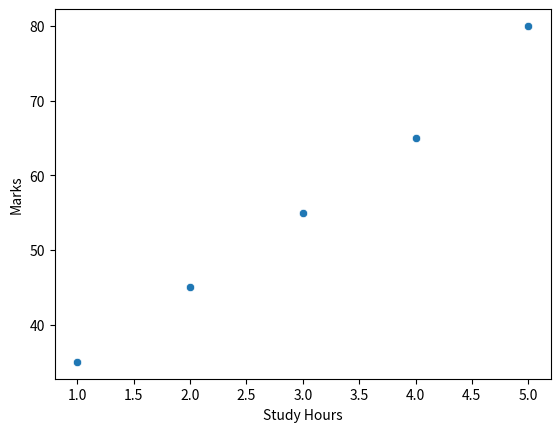

Python code for this plot:
import seaborn as sns
import matplotlib.pyplot as plt

hours = [1, 2, 3, 4, 5]
marks = [35, 45, 55, 65, 80]

sns.scatterplot(x=hours, y=marks)

plt.xlabel("Study Hours")
plt.ylabel("Marks")
plt.show()
